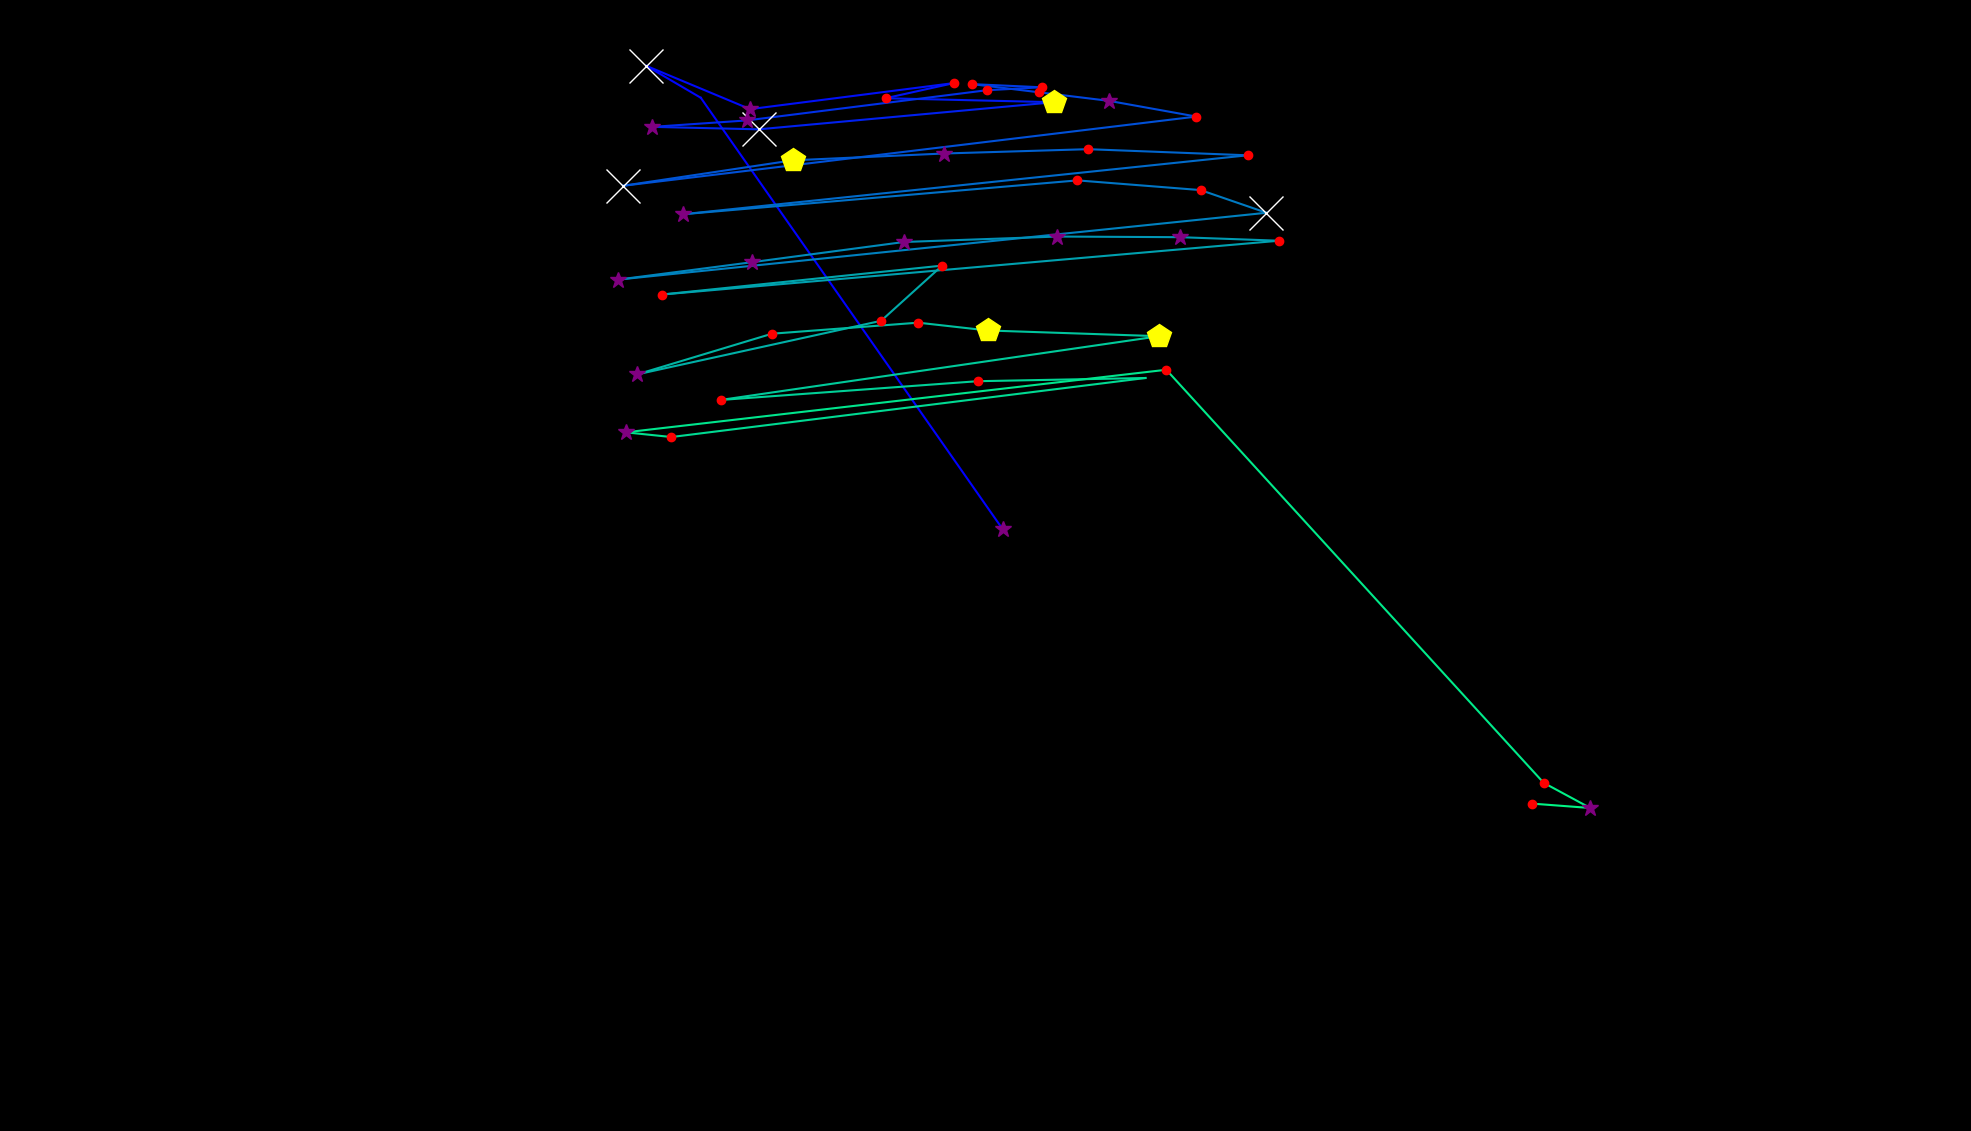

The file beside this chart, header and first rows:
fixation_id, timestamp, avg_gaze_x, avg_gaze_y, duration
0.0, 0.0, 1302, 781.7, 289.4
1.0, 639.1, 910.1, 1342, 108.5
2.0, 771.8, 839.3, 1383, 554.7
3.0, 1375, 974.1, 1327, 265.3
4.0, 1737, 1239, 1361, 168.8
5.0, 1929, 1150, 1341, 132.7
6.0, 2159, 1369, 1336, 530.6
7.0, 2786, 985.4, 1301, 554.7
8.0, 3377, 847.4, 1304, 385.9
9.0, 3787, 969.8, 1312, 373.8
10.0, 4209, 1281, 1352, 168.8
11.0, 4414, 1353, 1355, 168.8
12.0, 4607, 1262, 1360, 192.9
13.0, 4824, 1349, 1349, 241.2
14.0, 5101, 1440, 1338, 289.4
15.0, 5451, 1554, 1317, 217.1
16.0, 5897, 809.1, 1228, 566.8
17.0, 6488, 1029, 1261, 470.3
18.0, 7030, 1226, 1269, 253.2
19.0, 7320, 1413, 1275, 192.9
20.0, 7537, 1620, 1267, 180.9
21.0, 7838, 887.1, 1191, 265.3
22.0, 8164, 1399, 1235, 180.9
23.0, 8405, 1559, 1222, 205
24.0, 8634, 1645, 1193, 832.1
25.0, 9659, 802.9, 1106, 253.2
26.0, 9937, 976.8, 1128, 277.4
27.0, 10311, 1174, 1155, 313.5
28.0, 10660, 1373, 1162, 277.4
29.0, 10998, 1532, 1161, 253.2
30.0, 11287, 1661, 1156, 144.7
31.0, 11565, 859.6, 1086, 217.1
32.0, 11830, 1224, 1124, 192.9
33.0, 12059, 1144, 1052, 180.9
34.0, 12336, 827.5, 982.6, 337.7
35.0, 12759, 1003, 1035, 205
36.0, 13120, 1193, 1050, 168.8
37.0, 13313, 1283, 1040, 422.1
38.0, 13796, 1505, 1032, 410
39.0, 14435, 935.7, 949.4, 217.1
40.0, 14724, 1270, 973.8, 132.7
41.0, 14941, 1488, 977.9, 108.5
42.0, 15170, 871.9, 901.3, 132.7
43.0, 15327, 812.7, 907.4, 361.8
44.0, 15809, 1515, 988.6, 205
45.0, 16123, 2005, 452.2, 120.6
46.0, 16268, 2065, 419.5, 361.8
47.0, 16654, 1989, 425.2, 120.6
